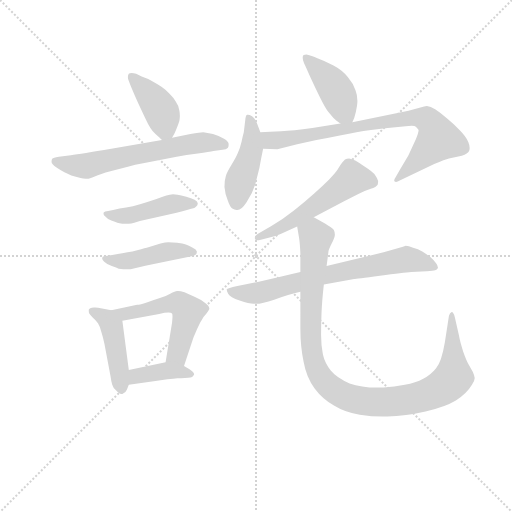
t = 0.00 s
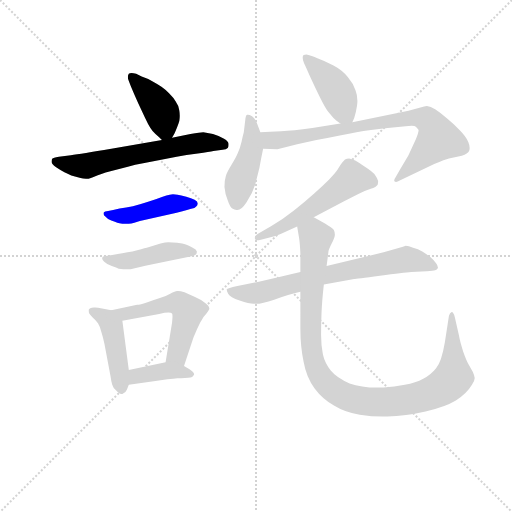
t = 1.84 s
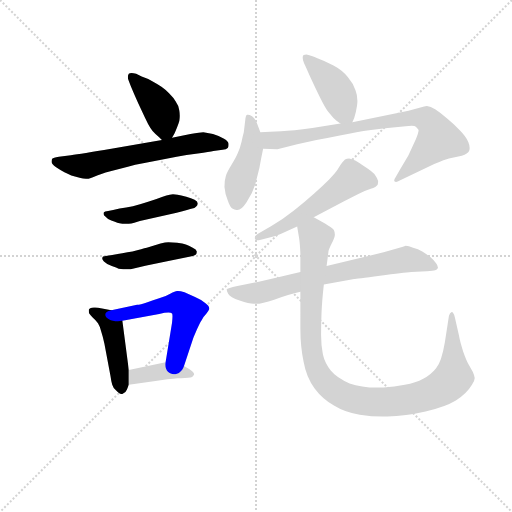
t = 3.68 s
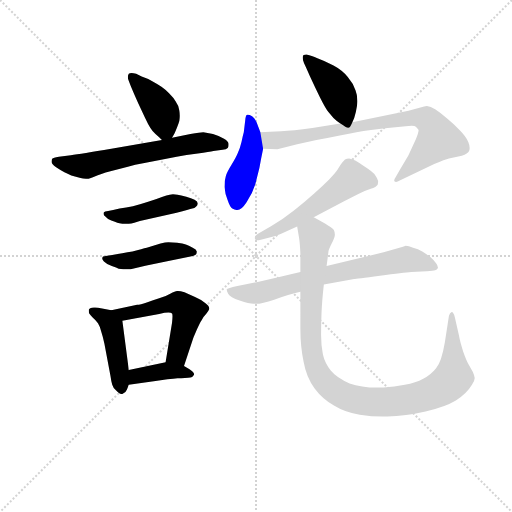
t = 5.52 s
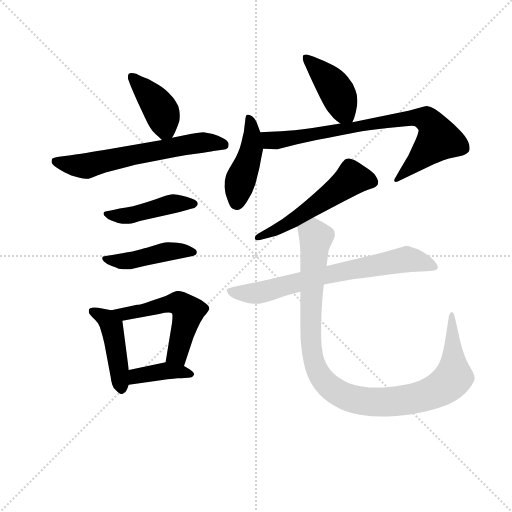
t = 7.36 s
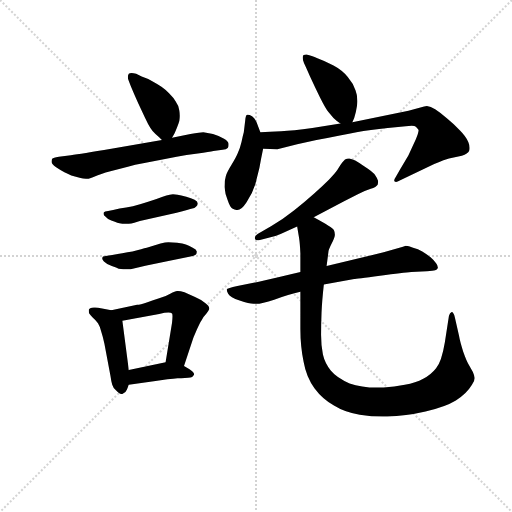
t = 9.20 s

The animated SVG that drew these frames (rendered in a browser with its animation timeline set to each time). Animation: 13 CSS @keyframes rules; one cycle of 9.20 s.

<svg version="1.1" viewBox="0 0 1024 1024" xmlns="http://www.w3.org/2000/svg">
  <g stroke="lightgray" stroke-dasharray="1,1" stroke-width="1" transform="scale(4, 4)">
    <line x1="0" y1="0" x2="256" y2="256"></line>
    <line x1="256" y1="0" x2="0" y2="256"></line>
    <line x1="128" y1="0" x2="128" y2="256"></line>
    <line x1="0" y1="128" x2="256" y2="128"></line>
  </g>
<g transform="scale(0.92, -0.92) translate(60, -900)">
   <style type="text/css">
    @keyframes keyframes0 {
      from {
       stroke: blue;
       stroke-dashoffset: 410;
       stroke-width: 128;
       }
       57% {
       animation-timing-function: step-end;
       stroke: blue;
       stroke-dashoffset: 0;
       stroke-width: 128;
       }
       to {
       stroke: black;
       stroke-width: 1024;
       }
       }
       #make-me-a-hanzi-animation-0 {
         animation: keyframes0 0.583659s both;
         animation-delay: 0.000000s;
         animation-timing-function: linear;
       }
    @keyframes keyframes1 {
      from {
       stroke: blue;
       stroke-dashoffset: 626;
       stroke-width: 128;
       }
       67% {
       animation-timing-function: step-end;
       stroke: blue;
       stroke-dashoffset: 0;
       stroke-width: 128;
       }
       to {
       stroke: black;
       stroke-width: 1024;
       }
       }
       #make-me-a-hanzi-animation-1 {
         animation: keyframes1 0.759440s both;
         animation-delay: 0.583659s;
         animation-timing-function: linear;
       }
    @keyframes keyframes2 {
      from {
       stroke: blue;
       stroke-dashoffset: 451;
       stroke-width: 128;
       }
       59% {
       animation-timing-function: step-end;
       stroke: blue;
       stroke-dashoffset: 0;
       stroke-width: 128;
       }
       to {
       stroke: black;
       stroke-width: 1024;
       }
       }
       #make-me-a-hanzi-animation-2 {
         animation: keyframes2 0.617025s both;
         animation-delay: 1.343099s;
         animation-timing-function: linear;
       }
    @keyframes keyframes3 {
      from {
       stroke: blue;
       stroke-dashoffset: 450;
       stroke-width: 128;
       }
       59% {
       animation-timing-function: step-end;
       stroke: blue;
       stroke-dashoffset: 0;
       stroke-width: 128;
       }
       to {
       stroke: black;
       stroke-width: 1024;
       }
       }
       #make-me-a-hanzi-animation-3 {
         animation: keyframes3 0.616211s both;
         animation-delay: 1.960124s;
         animation-timing-function: linear;
       }
    @keyframes keyframes4 {
      from {
       stroke: blue;
       stroke-dashoffset: 450;
       stroke-width: 128;
       }
       59% {
       animation-timing-function: step-end;
       stroke: blue;
       stroke-dashoffset: 0;
       stroke-width: 128;
       }
       to {
       stroke: black;
       stroke-width: 1024;
       }
       }
       #make-me-a-hanzi-animation-4 {
         animation: keyframes4 0.616211s both;
         animation-delay: 2.576335s;
         animation-timing-function: linear;
       }
    @keyframes keyframes5 {
      from {
       stroke: blue;
       stroke-dashoffset: 541;
       stroke-width: 128;
       }
       64% {
       animation-timing-function: step-end;
       stroke: blue;
       stroke-dashoffset: 0;
       stroke-width: 128;
       }
       to {
       stroke: black;
       stroke-width: 1024;
       }
       }
       #make-me-a-hanzi-animation-5 {
         animation: keyframes5 0.690267s both;
         animation-delay: 3.192546s;
         animation-timing-function: linear;
       }
    @keyframes keyframes6 {
      from {
       stroke: blue;
       stroke-dashoffset: 392;
       stroke-width: 128;
       }
       56% {
       animation-timing-function: step-end;
       stroke: blue;
       stroke-dashoffset: 0;
       stroke-width: 128;
       }
       to {
       stroke: black;
       stroke-width: 1024;
       }
       }
       #make-me-a-hanzi-animation-6 {
         animation: keyframes6 0.569010s both;
         animation-delay: 3.882812s;
         animation-timing-function: linear;
       }
    @keyframes keyframes7 {
      from {
       stroke: blue;
       stroke-dashoffset: 420;
       stroke-width: 128;
       }
       58% {
       animation-timing-function: step-end;
       stroke: blue;
       stroke-dashoffset: 0;
       stroke-width: 128;
       }
       to {
       stroke: black;
       stroke-width: 1024;
       }
       }
       #make-me-a-hanzi-animation-7 {
         animation: keyframes7 0.591797s both;
         animation-delay: 4.451823s;
         animation-timing-function: linear;
       }
    @keyframes keyframes8 {
      from {
       stroke: blue;
       stroke-dashoffset: 448;
       stroke-width: 128;
       }
       59% {
       animation-timing-function: step-end;
       stroke: blue;
       stroke-dashoffset: 0;
       stroke-width: 128;
       }
       to {
       stroke: black;
       stroke-width: 1024;
       }
       }
       #make-me-a-hanzi-animation-8 {
         animation: keyframes8 0.614583s both;
         animation-delay: 5.043620s;
         animation-timing-function: linear;
       }
    @keyframes keyframes9 {
      from {
       stroke: blue;
       stroke-dashoffset: 798;
       stroke-width: 128;
       }
       72% {
       animation-timing-function: step-end;
       stroke: blue;
       stroke-dashoffset: 0;
       stroke-width: 128;
       }
       to {
       stroke: black;
       stroke-width: 1024;
       }
       }
       #make-me-a-hanzi-animation-9 {
         animation: keyframes9 0.899414s both;
         animation-delay: 5.658203s;
         animation-timing-function: linear;
       }
    @keyframes keyframes10 {
      from {
       stroke: blue;
       stroke-dashoffset: 547;
       stroke-width: 128;
       }
       64% {
       animation-timing-function: step-end;
       stroke: blue;
       stroke-dashoffset: 0;
       stroke-width: 128;
       }
       to {
       stroke: black;
       stroke-width: 1024;
       }
       }
       #make-me-a-hanzi-animation-10 {
         animation: keyframes10 0.695150s both;
         animation-delay: 6.557617s;
         animation-timing-function: linear;
       }
    @keyframes keyframes11 {
      from {
       stroke: blue;
       stroke-dashoffset: 718;
       stroke-width: 128;
       }
       70% {
       animation-timing-function: step-end;
       stroke: blue;
       stroke-dashoffset: 0;
       stroke-width: 128;
       }
       to {
       stroke: black;
       stroke-width: 1024;
       }
       }
       #make-me-a-hanzi-animation-11 {
         animation: keyframes11 0.834310s both;
         animation-delay: 7.252767s;
         animation-timing-function: linear;
       }
    @keyframes keyframes12 {
      from {
       stroke: blue;
       stroke-dashoffset: 1053;
       stroke-width: 128;
       }
       77% {
       animation-timing-function: step-end;
       stroke: blue;
       stroke-dashoffset: 0;
       stroke-width: 128;
       }
       to {
       stroke: black;
       stroke-width: 1024;
       }
       }
       #make-me-a-hanzi-animation-12 {
         animation: keyframes12 1.106934s both;
         animation-delay: 8.087077s;
         animation-timing-function: linear;
       }
</style>
<path d="M 314.0 600.5 L 319.0 609.5 Q 322.0 615.5 325.0 623.5 Q 328.0 630.5 330.0 637.5 Q 331.0 642.5 331.0 648.5 Q 331.0 653.5 330.0 659.5 Q 328.0 671.5 322.0 679.5 Q 317.0 687.5 308.0 696.5 Q 300.0 705.5 291.0 711.5 Q 282.0 717.5 271.0 723.5 Q 260.0 729.5 248.0 733.5 L 236.0 739.5 Q 230.0 741.5 226.0 741.5 Q 222.0 741.5 220.0 739.5 Q 218.0 736.5 218.0 732.5 Q 218.0 729.5 219.0 726.5 L 224.0 713.5 Q 234.0 689.5 241.0 674.5 L 255.0 644.5 Q 262.0 629.5 267.0 621.5 Q 272.0 613.5 278.0 608.5 Q 284.0 603.5 292.0 595.5 C 304.0 583.5 304.0 583.5 314.0 600.5 Z" fill="lightgray"></path> 
<path d="M 292.0 595.5 L 182.0 576.5 Q 116.0 565.5 94.0 562.5 L 68.0 559.5 Q 55.0 557.5 54.0 555.5 Q 52.0 553.5 52.0 548.5 Q 52.0 543.5 62.0 536.5 Q 71.0 530.5 80.0 525.5 Q 89.0 521.5 95.0 518.5 L 113.0 513.5 Q 121.0 511.5 127.0 511.5 L 130.0 511.5 Q 134.0 511.5 146.0 516.5 Q 158.0 521.5 180.0 527.5 L 218.0 537.5 Q 232.0 541.5 254.0 545.5 L 324.0 559.5 Q 344.0 563.5 370.0 566.5 Q 396.0 569.5 404.0 571.5 L 424.0 574.5 Q 432.0 575.5 435.0 578.5 Q 437.0 580.5 437.0 584.5 L 437.0 587.5 Q 437.0 592.5 427.0 598.5 Q 416.0 604.5 403.0 608.5 Q 390.0 611.5 382.0 612.5 Q 376.0 612.5 354.0 608.5 L 314.0 600.5 L 292.0 595.5 Z" fill="lightgray"></path> 
<path d="M 186.0 443.5 L 175.0 441.5 Q 167.0 440.5 166.0 438.5 Q 165.0 437.5 165.0 435.5 Q 165.0 432.5 169.0 429.5 Q 174.0 423.5 182.0 420.5 Q 191.0 417.5 195.0 415.5 Q 199.0 414.5 206.0 413.5 L 220.0 413.5 Q 225.0 413.5 232.0 415.5 L 244.0 419.5 L 324.0 437.5 Q 352.0 444.5 358.0 446.5 Q 363.0 447.5 366.0 450.5 Q 370.0 453.5 370.0 457.5 Q 370.0 461.5 363.0 465.5 Q 356.0 469.5 345.0 472.5 Q 333.0 475.5 326.0 476.5 Q 321.0 477.5 316.0 477.5 Q 312.0 477.5 309.0 476.5 Q 303.0 475.5 292.0 471.5 Q 280.0 466.5 262.0 461.5 Q 243.0 455.5 229.0 451.5 Q 214.0 448.5 200.0 446.5 L 186.0 443.5 Z" fill="lightgray"></path> 
<path d="M 184.0 345.5 Q 176.0 344.5 170.0 343.5 Q 164.0 343.5 164.0 342.5 Q 162.0 340.5 162.0 338.5 Q 162.0 335.5 166.0 331.5 Q 172.0 325.5 183.0 321.5 Q 194.0 317.5 198.0 315.5 Q 202.0 315.5 208.0 314.5 L 224.0 314.5 L 256.0 322.5 L 306.0 332.5 L 354.0 342.5 Q 362.0 343.5 366.0 346.5 Q 368.0 349.5 368.0 353.5 Q 367.0 357.5 359.0 361.5 Q 350.0 366.5 344.0 368.5 Q 338.0 371.5 325.0 372.5 Q 312.0 373.5 306.0 373.5 Q 300.0 373.5 289.0 370.5 L 259.0 361.5 Q 250.0 359.5 228.0 353.5 Q 204.0 349.5 199.0 348.5 L 184.0 345.5 Z" fill="lightgray"></path> 
<path d="M 182.0 225.5 L 162.0 229.5 Q 152.0 231.5 147.0 231.5 L 144.0 231.5 Q 134.0 230.5 133.0 226.5 L 133.0 223.5 Q 133.0 220.5 134.0 218.5 Q 136.0 215.5 142.0 209.5 Q 148.0 204.5 153.0 197.5 Q 157.0 191.5 160.0 179.5 Q 164.0 167.5 167.0 152.5 L 180.0 83.5 Q 182.0 69.5 184.0 63.5 Q 186.0 56.5 192.0 51.5 Q 199.0 43.5 204.0 43.5 L 206.0 43.5 Q 213.0 45.5 216.0 53.5 L 220.0 63.5 L 220.0 95.5 L 206.0 202.5 C 204.0 221.5 204.0 221.5 182.0 225.5 Z" fill="lightgray"></path> 
<path d="M 340.0 104.5 L 360.0 164.5 Q 362.0 169.5 368.0 183.5 Q 374.0 197.5 378.0 203.5 Q 381.0 210.5 388.0 217.5 Q 394.0 225.5 395.0 228.5 L 395.0 229.5 Q 395.0 235.5 386.0 241.5 Q 376.0 249.5 364.0 254.5 L 341.0 264.5 Q 332.0 267.5 327.0 267.5 L 325.0 267.5 Q 321.0 267.5 310.0 261.5 Q 300.0 255.5 286.0 251.5 Q 273.0 247.5 259.0 242.5 Q 245.0 237.5 238.0 237.5 L 182.0 225.5 C 153.0 219.5 177.0 196.5 206.0 202.5 L 286.0 217.5 Q 299.0 220.5 306.0 220.5 Q 312.0 220.5 314.0 218.5 Q 315.0 217.5 315.0 212.5 Q 315.0 207.5 314.0 198.5 L 300.0 112.5 C 295.0 82.5 331.0 76.5 340.0 104.5 Z" fill="lightgray"></path> 
<path d="M 220.0 63.5 L 278.0 71.5 L 304.0 75.5 Q 318.0 76.5 326.0 77.5 Q 334.0 77.5 342.0 78.5 Q 350.0 78.5 354.0 79.5 Q 358.0 79.5 361.0 84.5 Q 362.0 85.5 362.0 86.5 Q 362.0 90.5 352.0 97.5 L 340.0 104.5 C 319.0 116.5 319.0 116.5 300.0 112.5 L 220.0 95.5 C 191.0 89.5 190.0 59.5 220.0 63.5 Z" fill="lightgray"></path> 
<path d="M 706.0 634.5 L 710.0 643.5 Q 714.0 655.5 716.0 669.5 Q 717.0 675.5 717.0 680.5 Q 717.0 693.5 713.0 703.5 Q 708.0 718.5 696.0 732.5 Q 684.0 747.5 665.0 757.5 Q 647.0 767.5 630.0 773.5 Q 614.0 780.5 606.0 781.5 Q 602.0 781.5 600.0 780.5 Q 598.0 779.5 598.0 774.5 Q 598.0 769.5 601.0 762.5 Q 605.0 754.5 614.0 733.5 Q 624.0 711.5 636.0 687.5 Q 648.0 663.5 654.0 656.5 L 665.0 643.5 Q 671.0 637.5 680.0 631.5 C 699.0 618.5 699.0 618.5 706.0 634.5 Z" fill="lightgray"></path> 
<path d="M 473.0 637.5 L 470.0 612.5 Q 468.0 605.5 465.0 591.5 Q 462.0 578.5 457.0 567.5 Q 453.0 557.5 443.0 541.5 Q 433.0 525.5 431.0 517.5 Q 428.0 508.5 428.0 493.5 Q 429.0 479.5 435.0 464.5 Q 440.0 449.5 445.0 446.5 Q 450.0 443.5 454.0 443.5 L 456.0 443.5 Q 465.0 443.5 476.0 460.5 Q 489.0 479.5 495.0 499.5 L 504.0 535.5 Q 507.0 552.5 512.0 576.5 L 506.0 612.5 L 498.0 633.5 Q 494.0 643.5 488.0 647.5 Q 482.0 650.5 479.0 650.5 L 477.0 650.5 Q 474.0 649.5 473.0 637.5 Z" fill="lightgray"></path> 
<path d="M 512.0 576.5 L 543.0 575.5 L 586.0 586.5 L 628.0 595.5 Q 686.0 606.5 715.0 612.5 Q 744.0 617.5 783.0 621.5 L 822.0 625.5 Q 830.0 626.5 835.0 626.5 Q 842.0 626.5 844.0 624.5 Q 848.0 620.5 850.0 617.5 Q 850.0 611.5 844.0 597.5 L 828.0 562.5 L 809.0 530.5 L 800.0 514.5 Q 797.0 510.5 797.0 507.5 Q 797.0 506.5 798.0 505.5 Q 799.0 504.5 801.0 504.5 Q 804.0 504.5 809.0 507.5 L 826.0 515.5 L 884.0 543.5 Q 908.0 553.5 916.0 555.5 L 944.0 561.5 Q 957.0 565.5 960.0 572.5 Q 961.0 575.5 961.0 578.5 Q 961.0 584.5 958.0 591.5 Q 953.0 603.5 940.0 616.5 Q 928.0 629.5 912.0 642.5 Q 897.0 655.5 886.0 662.5 Q 876.0 668.5 868.0 669.5 Q 864.0 669.5 862.0 668.5 L 828.0 659.5 L 706.0 634.5 L 680.0 631.5 L 619.0 621.5 Q 576.0 615.5 551.0 614.5 Q 526.0 613.5 506.0 612.5 C 476.0 611.5 482.0 577.5 512.0 576.5 Z" fill="lightgray"></path> 
<path d="M 622.0 427.5 L 688.0 462.5 L 719.0 478.5 Q 734.0 485.5 746.0 489.5 Q 758.0 493.5 761.0 498.5 Q 762.0 501.5 762.0 506.5 Q 761.0 511.5 756.0 518.5 Q 752.0 525.5 730.0 539.5 Q 710.0 554.5 699.0 555.5 Q 694.0 555.5 690.0 553.5 Q 688.0 551.5 684.0 546.5 Q 680.0 541.5 674.0 531.5 Q 668.0 522.5 655.0 509.5 Q 642.0 496.5 623.0 479.5 Q 603.0 461.5 579.0 442.5 Q 555.0 423.5 530.0 408.5 L 500.0 391.5 Q 494.0 387.5 494.0 383.5 L 494.0 381.5 Q 495.0 377.5 500.0 377.5 Q 502.0 377.5 505.0 378.5 L 526.0 383.5 Q 536.0 385.5 550.0 391.5 L 586.0 407.5 L 622.0 427.5 Z" fill="lightgray"></path> 
<path d="M 593.0 308.5 L 554.0 299.5 Q 495.0 285.5 483.0 283.5 L 456.0 278.5 Q 434.0 273.5 433.0 271.5 L 433.0 269.5 Q 433.0 266.5 436.0 261.5 Q 440.0 253.5 461.0 246.5 Q 482.0 239.5 491.0 239.5 L 496.0 239.5 Q 510.0 239.5 536.0 248.5 Q 568.0 259.5 593.0 265.5 L 644.0 281.5 L 710.0 293.5 Q 713.0 293.5 766.0 300.5 Q 818.0 307.5 834.0 308.5 L 868.0 310.5 Q 882.0 311.5 886.0 312.5 Q 890.0 313.5 892.0 317.5 L 892.0 318.5 Q 892.0 322.5 888.0 327.5 Q 884.0 333.5 876.0 340.5 Q 868.0 347.5 858.0 353.5 Q 849.0 358.5 838.0 361.5 Q 828.0 365.5 822.0 365.5 L 816.0 363.5 L 774.0 351.5 L 650.0 321.5 L 593.0 308.5 Z" fill="lightgray"></path> 
<path d="M 586.0 407.5 L 590.0 383.5 Q 592.0 371.5 593.0 349.5 L 593.0 308.5 L 593.0 265.5 L 593.0 184.5 Q 593.0 147.5 600.0 113.5 Q 606.0 79.5 624.0 55.5 Q 641.0 32.5 666.0 18.5 Q 690.0 3.5 722.0 -1.5 Q 748.0 -5.5 772.0 -5.5 L 782.0 -5.5 Q 822.0 -4.5 865.0 5.5 Q 908.0 15.5 931.0 29.5 Q 954.0 43.5 966.0 63.5 Q 972.0 72.5 972.0 78.5 Q 971.0 84.5 968.0 91.5 L 960.0 105.5 Q 954.0 115.5 947.0 135.5 Q 940.0 157.5 938.0 169.5 L 929.0 209.5 Q 926.0 221.5 922.0 221.5 Q 918.0 220.5 916.0 213.5 L 907.0 155.5 Q 900.0 113.5 888.0 99.5 Q 877.0 85.5 860.0 76.5 Q 844.0 67.5 820.0 63.5 Q 797.0 58.5 774.0 57.5 L 760.0 57.5 Q 725.0 57.5 700.0 66.5 Q 672.0 78.5 659.0 94.5 Q 646.0 111.5 642.0 129.5 Q 638.0 147.5 638.0 171.5 Q 638.0 195.5 639.0 220.5 Q 640.0 245.5 644.0 281.5 L 650.0 321.5 L 654.0 352.5 Q 654.0 356.5 661.0 370.5 Q 668.0 383.5 668.0 389.5 Q 668.0 395.5 666.0 399.5 Q 664.0 403.5 654.0 409.5 Q 644.0 415.5 622.0 427.5 C 596.0 442.5 581.0 437.5 586.0 407.5 Z" fill="lightgray"></path> 
      <clipPath id="make-me-a-hanzi-clip-0">
      <path d="M 314.0 600.5 L 319.0 609.5 Q 322.0 615.5 325.0 623.5 Q 328.0 630.5 330.0 637.5 Q 331.0 642.5 331.0 648.5 Q 331.0 653.5 330.0 659.5 Q 328.0 671.5 322.0 679.5 Q 317.0 687.5 308.0 696.5 Q 300.0 705.5 291.0 711.5 Q 282.0 717.5 271.0 723.5 Q 260.0 729.5 248.0 733.5 L 236.0 739.5 Q 230.0 741.5 226.0 741.5 Q 222.0 741.5 220.0 739.5 Q 218.0 736.5 218.0 732.5 Q 218.0 729.5 219.0 726.5 L 224.0 713.5 Q 234.0 689.5 241.0 674.5 L 255.0 644.5 Q 262.0 629.5 267.0 621.5 Q 272.0 613.5 278.0 608.5 Q 284.0 603.5 292.0 595.5 C 304.0 583.5 304.0 583.5 314.0 600.5 Z" fill="lightgray"></path>
      </clipPath>
      <path clip-path="url(#make-me-a-hanzi-clip-0)" d="M 225.0 734.5 L 289.0 661.5 L 299.0 620.5 L 295.0 606.5 " fill="none" id="make-me-a-hanzi-animation-0" stroke-dasharray="282 564" stroke-linecap="round"></path>

      <clipPath id="make-me-a-hanzi-clip-1">
      <path d="M 292.0 595.5 L 182.0 576.5 Q 116.0 565.5 94.0 562.5 L 68.0 559.5 Q 55.0 557.5 54.0 555.5 Q 52.0 553.5 52.0 548.5 Q 52.0 543.5 62.0 536.5 Q 71.0 530.5 80.0 525.5 Q 89.0 521.5 95.0 518.5 L 113.0 513.5 Q 121.0 511.5 127.0 511.5 L 130.0 511.5 Q 134.0 511.5 146.0 516.5 Q 158.0 521.5 180.0 527.5 L 218.0 537.5 Q 232.0 541.5 254.0 545.5 L 324.0 559.5 Q 344.0 563.5 370.0 566.5 Q 396.0 569.5 404.0 571.5 L 424.0 574.5 Q 432.0 575.5 435.0 578.5 Q 437.0 580.5 437.0 584.5 L 437.0 587.5 Q 437.0 592.5 427.0 598.5 Q 416.0 604.5 403.0 608.5 Q 390.0 611.5 382.0 612.5 Q 376.0 612.5 354.0 608.5 L 314.0 600.5 L 292.0 595.5 Z" fill="lightgray"></path>
      </clipPath>
      <path clip-path="url(#make-me-a-hanzi-clip-1)" d="M 63.0 549.5 L 124.0 539.5 L 366.0 589.5 L 427.0 584.5 " fill="none" id="make-me-a-hanzi-animation-1" stroke-dasharray="498 996" stroke-linecap="round"></path>

      <clipPath id="make-me-a-hanzi-clip-2">
      <path d="M 186.0 443.5 L 175.0 441.5 Q 167.0 440.5 166.0 438.5 Q 165.0 437.5 165.0 435.5 Q 165.0 432.5 169.0 429.5 Q 174.0 423.5 182.0 420.5 Q 191.0 417.5 195.0 415.5 Q 199.0 414.5 206.0 413.5 L 220.0 413.5 Q 225.0 413.5 232.0 415.5 L 244.0 419.5 L 324.0 437.5 Q 352.0 444.5 358.0 446.5 Q 363.0 447.5 366.0 450.5 Q 370.0 453.5 370.0 457.5 Q 370.0 461.5 363.0 465.5 Q 356.0 469.5 345.0 472.5 Q 333.0 475.5 326.0 476.5 Q 321.0 477.5 316.0 477.5 Q 312.0 477.5 309.0 476.5 Q 303.0 475.5 292.0 471.5 Q 280.0 466.5 262.0 461.5 Q 243.0 455.5 229.0 451.5 Q 214.0 448.5 200.0 446.5 L 186.0 443.5 Z" fill="lightgray"></path>
      </clipPath>
      <path clip-path="url(#make-me-a-hanzi-clip-2)" d="M 171.0 435.5 L 193.0 430.5 L 233.0 433.5 L 319.0 457.5 L 362.0 457.5 " fill="none" id="make-me-a-hanzi-animation-2" stroke-dasharray="323 646" stroke-linecap="round"></path>

      <clipPath id="make-me-a-hanzi-clip-3">
      <path d="M 184.0 345.5 Q 176.0 344.5 170.0 343.5 Q 164.0 343.5 164.0 342.5 Q 162.0 340.5 162.0 338.5 Q 162.0 335.5 166.0 331.5 Q 172.0 325.5 183.0 321.5 Q 194.0 317.5 198.0 315.5 Q 202.0 315.5 208.0 314.5 L 224.0 314.5 L 256.0 322.5 L 306.0 332.5 L 354.0 342.5 Q 362.0 343.5 366.0 346.5 Q 368.0 349.5 368.0 353.5 Q 367.0 357.5 359.0 361.5 Q 350.0 366.5 344.0 368.5 Q 338.0 371.5 325.0 372.5 Q 312.0 373.5 306.0 373.5 Q 300.0 373.5 289.0 370.5 L 259.0 361.5 Q 250.0 359.5 228.0 353.5 Q 204.0 349.5 199.0 348.5 L 184.0 345.5 Z" fill="lightgray"></path>
      </clipPath>
      <path clip-path="url(#make-me-a-hanzi-clip-3)" d="M 168.0 338.5 L 202.0 331.5 L 304.0 353.5 L 359.0 352.5 " fill="none" id="make-me-a-hanzi-animation-3" stroke-dasharray="322 644" stroke-linecap="round"></path>

      <clipPath id="make-me-a-hanzi-clip-4">
      <path d="M 182.0 225.5 L 162.0 229.5 Q 152.0 231.5 147.0 231.5 L 144.0 231.5 Q 134.0 230.5 133.0 226.5 L 133.0 223.5 Q 133.0 220.5 134.0 218.5 Q 136.0 215.5 142.0 209.5 Q 148.0 204.5 153.0 197.5 Q 157.0 191.5 160.0 179.5 Q 164.0 167.5 167.0 152.5 L 180.0 83.5 Q 182.0 69.5 184.0 63.5 Q 186.0 56.5 192.0 51.5 Q 199.0 43.5 204.0 43.5 L 206.0 43.5 Q 213.0 45.5 216.0 53.5 L 220.0 63.5 L 220.0 95.5 L 206.0 202.5 C 204.0 221.5 204.0 221.5 182.0 225.5 Z" fill="lightgray"></path>
      </clipPath>
      <path clip-path="url(#make-me-a-hanzi-clip-4)" d="M 140.0 225.5 L 174.0 203.5 L 183.0 189.5 L 205.0 54.5 " fill="none" id="make-me-a-hanzi-animation-4" stroke-dasharray="322 644" stroke-linecap="round"></path>

      <clipPath id="make-me-a-hanzi-clip-5">
      <path d="M 340.0 104.5 L 360.0 164.5 Q 362.0 169.5 368.0 183.5 Q 374.0 197.5 378.0 203.5 Q 381.0 210.5 388.0 217.5 Q 394.0 225.5 395.0 228.5 L 395.0 229.5 Q 395.0 235.5 386.0 241.5 Q 376.0 249.5 364.0 254.5 L 341.0 264.5 Q 332.0 267.5 327.0 267.5 L 325.0 267.5 Q 321.0 267.5 310.0 261.5 Q 300.0 255.5 286.0 251.5 Q 273.0 247.5 259.0 242.5 Q 245.0 237.5 238.0 237.5 L 182.0 225.5 C 153.0 219.5 177.0 196.5 206.0 202.5 L 286.0 217.5 Q 299.0 220.5 306.0 220.5 Q 312.0 220.5 314.0 218.5 Q 315.0 217.5 315.0 212.5 Q 315.0 207.5 314.0 198.5 L 300.0 112.5 C 295.0 82.5 331.0 76.5 340.0 104.5 Z" fill="lightgray"></path>
      </clipPath>
      <path clip-path="url(#make-me-a-hanzi-clip-5)" d="M 189.0 225.5 L 211.0 216.5 L 315.0 240.5 L 336.0 236.5 L 348.0 215.5 L 327.0 133.5 L 308.0 118.5 " fill="none" id="make-me-a-hanzi-animation-5" stroke-dasharray="413 826" stroke-linecap="round"></path>

      <clipPath id="make-me-a-hanzi-clip-6">
      <path d="M 220.0 63.5 L 278.0 71.5 L 304.0 75.5 Q 318.0 76.5 326.0 77.5 Q 334.0 77.5 342.0 78.5 Q 350.0 78.5 354.0 79.5 Q 358.0 79.5 361.0 84.5 Q 362.0 85.5 362.0 86.5 Q 362.0 90.5 352.0 97.5 L 340.0 104.5 C 319.0 116.5 319.0 116.5 300.0 112.5 L 220.0 95.5 C 191.0 89.5 190.0 59.5 220.0 63.5 Z" fill="lightgray"></path>
      </clipPath>
      <path clip-path="url(#make-me-a-hanzi-clip-6)" d="M 227.0 68.5 L 236.0 82.5 L 303.0 94.5 L 354.0 89.5 " fill="none" id="make-me-a-hanzi-animation-6" stroke-dasharray="264 528" stroke-linecap="round"></path>

      <clipPath id="make-me-a-hanzi-clip-7">
      <path d="M 706.0 634.5 L 710.0 643.5 Q 714.0 655.5 716.0 669.5 Q 717.0 675.5 717.0 680.5 Q 717.0 693.5 713.0 703.5 Q 708.0 718.5 696.0 732.5 Q 684.0 747.5 665.0 757.5 Q 647.0 767.5 630.0 773.5 Q 614.0 780.5 606.0 781.5 Q 602.0 781.5 600.0 780.5 Q 598.0 779.5 598.0 774.5 Q 598.0 769.5 601.0 762.5 Q 605.0 754.5 614.0 733.5 Q 624.0 711.5 636.0 687.5 Q 648.0 663.5 654.0 656.5 L 665.0 643.5 Q 671.0 637.5 680.0 631.5 C 699.0 618.5 699.0 618.5 706.0 634.5 Z" fill="lightgray"></path>
      </clipPath>
      <path clip-path="url(#make-me-a-hanzi-clip-7)" d="M 604.0 775.5 L 670.0 704.5 L 698.0 643.5 " fill="none" id="make-me-a-hanzi-animation-7" stroke-dasharray="292 584" stroke-linecap="round"></path>

      <clipPath id="make-me-a-hanzi-clip-8">
      <path d="M 473.0 637.5 L 470.0 612.5 Q 468.0 605.5 465.0 591.5 Q 462.0 578.5 457.0 567.5 Q 453.0 557.5 443.0 541.5 Q 433.0 525.5 431.0 517.5 Q 428.0 508.5 428.0 493.5 Q 429.0 479.5 435.0 464.5 Q 440.0 449.5 445.0 446.5 Q 450.0 443.5 454.0 443.5 L 456.0 443.5 Q 465.0 443.5 476.0 460.5 Q 489.0 479.5 495.0 499.5 L 504.0 535.5 Q 507.0 552.5 512.0 576.5 L 506.0 612.5 L 498.0 633.5 Q 494.0 643.5 488.0 647.5 Q 482.0 650.5 479.0 650.5 L 477.0 650.5 Q 474.0 649.5 473.0 637.5 Z" fill="lightgray"></path>
      </clipPath>
      <path clip-path="url(#make-me-a-hanzi-clip-8)" d="M 478.0 643.5 L 487.0 623.5 L 487.0 573.5 L 460.0 498.5 L 455.0 458.5 " fill="none" id="make-me-a-hanzi-animation-8" stroke-dasharray="320 640" stroke-linecap="round"></path>

      <clipPath id="make-me-a-hanzi-clip-9">
      <path d="M 512.0 576.5 L 543.0 575.5 L 586.0 586.5 L 628.0 595.5 Q 686.0 606.5 715.0 612.5 Q 744.0 617.5 783.0 621.5 L 822.0 625.5 Q 830.0 626.5 835.0 626.5 Q 842.0 626.5 844.0 624.5 Q 848.0 620.5 850.0 617.5 Q 850.0 611.5 844.0 597.5 L 828.0 562.5 L 809.0 530.5 L 800.0 514.5 Q 797.0 510.5 797.0 507.5 Q 797.0 506.5 798.0 505.5 Q 799.0 504.5 801.0 504.5 Q 804.0 504.5 809.0 507.5 L 826.0 515.5 L 884.0 543.5 Q 908.0 553.5 916.0 555.5 L 944.0 561.5 Q 957.0 565.5 960.0 572.5 Q 961.0 575.5 961.0 578.5 Q 961.0 584.5 958.0 591.5 Q 953.0 603.5 940.0 616.5 Q 928.0 629.5 912.0 642.5 Q 897.0 655.5 886.0 662.5 Q 876.0 668.5 868.0 669.5 Q 864.0 669.5 862.0 668.5 L 828.0 659.5 L 706.0 634.5 L 680.0 631.5 L 619.0 621.5 Q 576.0 615.5 551.0 614.5 Q 526.0 613.5 506.0 612.5 C 476.0 611.5 482.0 577.5 512.0 576.5 Z" fill="lightgray"></path>
      </clipPath>
      <path clip-path="url(#make-me-a-hanzi-clip-9)" d="M 513.0 607.5 L 528.0 595.5 L 546.0 595.5 L 793.0 638.5 L 863.0 642.5 L 879.0 629.5 L 893.0 597.5 L 801.0 508.5 " fill="none" id="make-me-a-hanzi-animation-9" stroke-dasharray="670 1340" stroke-linecap="round"></path>

      <clipPath id="make-me-a-hanzi-clip-10">
      <path d="M 622.0 427.5 L 688.0 462.5 L 719.0 478.5 Q 734.0 485.5 746.0 489.5 Q 758.0 493.5 761.0 498.5 Q 762.0 501.5 762.0 506.5 Q 761.0 511.5 756.0 518.5 Q 752.0 525.5 730.0 539.5 Q 710.0 554.5 699.0 555.5 Q 694.0 555.5 690.0 553.5 Q 688.0 551.5 684.0 546.5 Q 680.0 541.5 674.0 531.5 Q 668.0 522.5 655.0 509.5 Q 642.0 496.5 623.0 479.5 Q 603.0 461.5 579.0 442.5 Q 555.0 423.5 530.0 408.5 L 500.0 391.5 Q 494.0 387.5 494.0 383.5 L 494.0 381.5 Q 495.0 377.5 500.0 377.5 Q 502.0 377.5 505.0 378.5 L 526.0 383.5 Q 536.0 385.5 550.0 391.5 L 586.0 407.5 L 622.0 427.5 Z" fill="lightgray"></path>
      </clipPath>
      <path clip-path="url(#make-me-a-hanzi-clip-10)" d="M 751.0 503.5 L 705.0 512.5 L 563.0 411.5 L 499.0 382.5 " fill="none" id="make-me-a-hanzi-animation-10" stroke-dasharray="419 838" stroke-linecap="round"></path>

      <clipPath id="make-me-a-hanzi-clip-11">
      <path d="M 593.0 308.5 L 554.0 299.5 Q 495.0 285.5 483.0 283.5 L 456.0 278.5 Q 434.0 273.5 433.0 271.5 L 433.0 269.5 Q 433.0 266.5 436.0 261.5 Q 440.0 253.5 461.0 246.5 Q 482.0 239.5 491.0 239.5 L 496.0 239.5 Q 510.0 239.5 536.0 248.5 Q 568.0 259.5 593.0 265.5 L 644.0 281.5 L 710.0 293.5 Q 713.0 293.5 766.0 300.5 Q 818.0 307.5 834.0 308.5 L 868.0 310.5 Q 882.0 311.5 886.0 312.5 Q 890.0 313.5 892.0 317.5 L 892.0 318.5 Q 892.0 322.5 888.0 327.5 Q 884.0 333.5 876.0 340.5 Q 868.0 347.5 858.0 353.5 Q 849.0 358.5 838.0 361.5 Q 828.0 365.5 822.0 365.5 L 816.0 363.5 L 774.0 351.5 L 650.0 321.5 L 593.0 308.5 Z" fill="lightgray"></path>
      </clipPath>
      <path clip-path="url(#make-me-a-hanzi-clip-11)" d="M 437.0 270.5 L 458.0 262.5 L 508.0 264.5 L 647.0 301.5 L 825.0 336.5 L 887.0 318.5 " fill="none" id="make-me-a-hanzi-animation-11" stroke-dasharray="590 1180" stroke-linecap="round"></path>

      <clipPath id="make-me-a-hanzi-clip-12">
      <path d="M 586.0 407.5 L 590.0 383.5 Q 592.0 371.5 593.0 349.5 L 593.0 308.5 L 593.0 265.5 L 593.0 184.5 Q 593.0 147.5 600.0 113.5 Q 606.0 79.5 624.0 55.5 Q 641.0 32.5 666.0 18.5 Q 690.0 3.5 722.0 -1.5 Q 748.0 -5.5 772.0 -5.5 L 782.0 -5.5 Q 822.0 -4.5 865.0 5.5 Q 908.0 15.5 931.0 29.5 Q 954.0 43.5 966.0 63.5 Q 972.0 72.5 972.0 78.5 Q 971.0 84.5 968.0 91.5 L 960.0 105.5 Q 954.0 115.5 947.0 135.5 Q 940.0 157.5 938.0 169.5 L 929.0 209.5 Q 926.0 221.5 922.0 221.5 Q 918.0 220.5 916.0 213.5 L 907.0 155.5 Q 900.0 113.5 888.0 99.5 Q 877.0 85.5 860.0 76.5 Q 844.0 67.5 820.0 63.5 Q 797.0 58.5 774.0 57.5 L 760.0 57.5 Q 725.0 57.5 700.0 66.5 Q 672.0 78.5 659.0 94.5 Q 646.0 111.5 642.0 129.5 Q 638.0 147.5 638.0 171.5 Q 638.0 195.5 639.0 220.5 Q 640.0 245.5 644.0 281.5 L 650.0 321.5 L 654.0 352.5 Q 654.0 356.5 661.0 370.5 Q 668.0 383.5 668.0 389.5 Q 668.0 395.5 666.0 399.5 Q 664.0 403.5 654.0 409.5 Q 644.0 415.5 622.0 427.5 C 596.0 442.5 581.0 437.5 586.0 407.5 Z" fill="lightgray"></path>
      </clipPath>
      <path clip-path="url(#make-me-a-hanzi-clip-12)" d="M 596.0 403.5 L 627.0 383.5 L 615.0 177.5 L 623.0 110.5 L 641.0 75.5 L 675.0 46.5 L 720.0 29.5 L 777.0 25.5 L 865.0 40.5 L 907.0 61.5 L 926.0 81.5 L 923.0 214.5 " fill="none" id="make-me-a-hanzi-animation-12" stroke-dasharray="925 1850" stroke-linecap="round"></path>

</g>
</svg>
